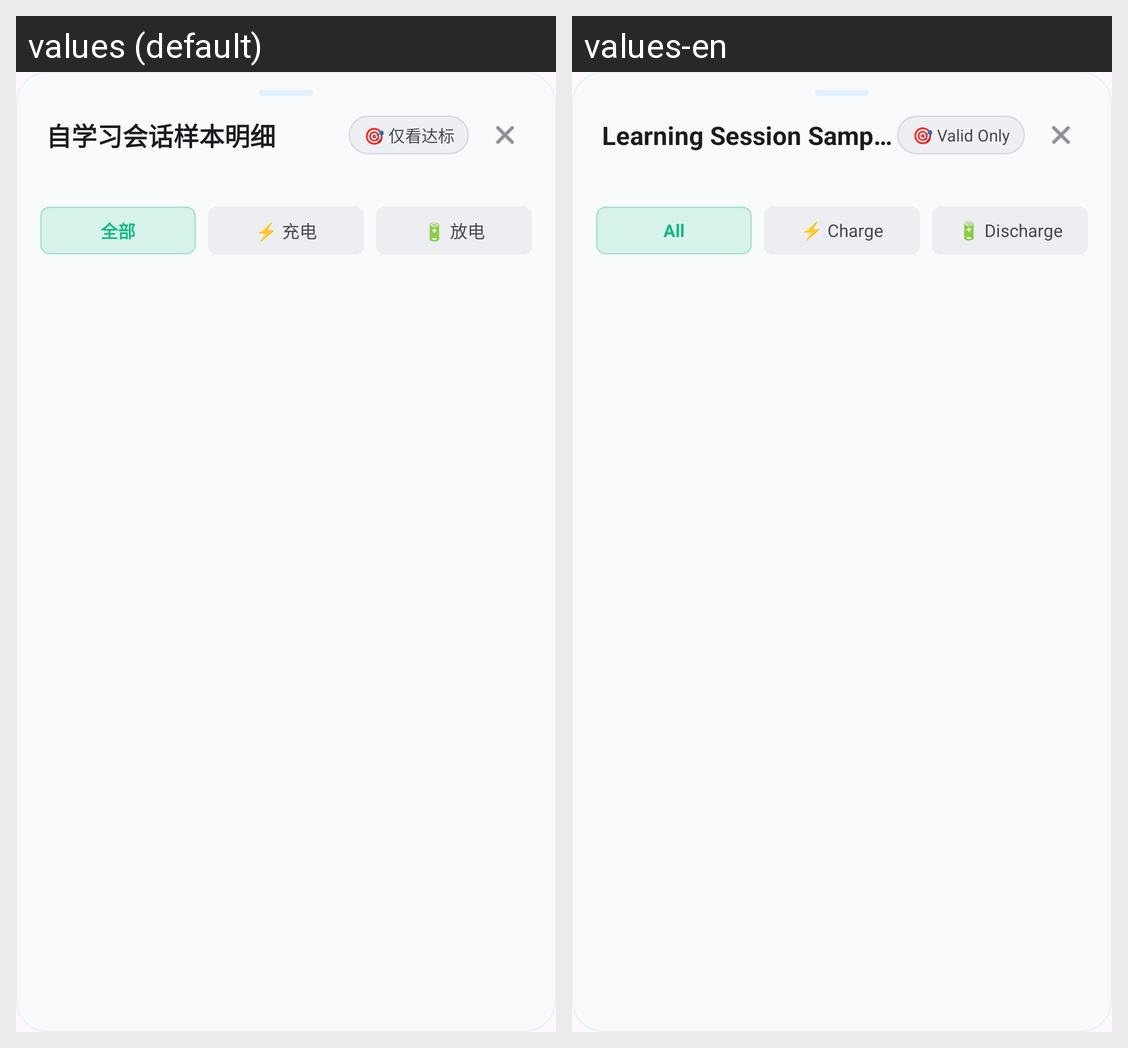

This grid shows one Android layout under two languages. Give, for every string resource on the screen, its name, the default text and each shown locale's text.
Android screen res/layout/dialog_capacity_session_list.xml rendered under 2 locales, left to right: values (default), values-en. Device: Nexus 5 (rendered at 1080×1920; each locale shown at half size, 540×960, under a caption strip naming it); theme Theme.BatteryApp.
Strings drawn on this screen, with the default value and each locale's value (text and hints the layout hard-codes, and strings that could not be matched under every locale, appear in the picture but are not listed):

capacity_session_list_title
  values: 自学习会话样本明细
  values-en: Learning Session Sample Details

capacity_session_filter_meets_threshold
  values: 🎯 仅看达标
  values-en: 🎯 Valid Only

filter_all
  values: 全部
  values-en: All

filter_charge
  values: ⚡ 充电
  values-en: ⚡ Charge

filter_discharge
  values: 🔋 放电
  values-en: 🔋 Discharge
